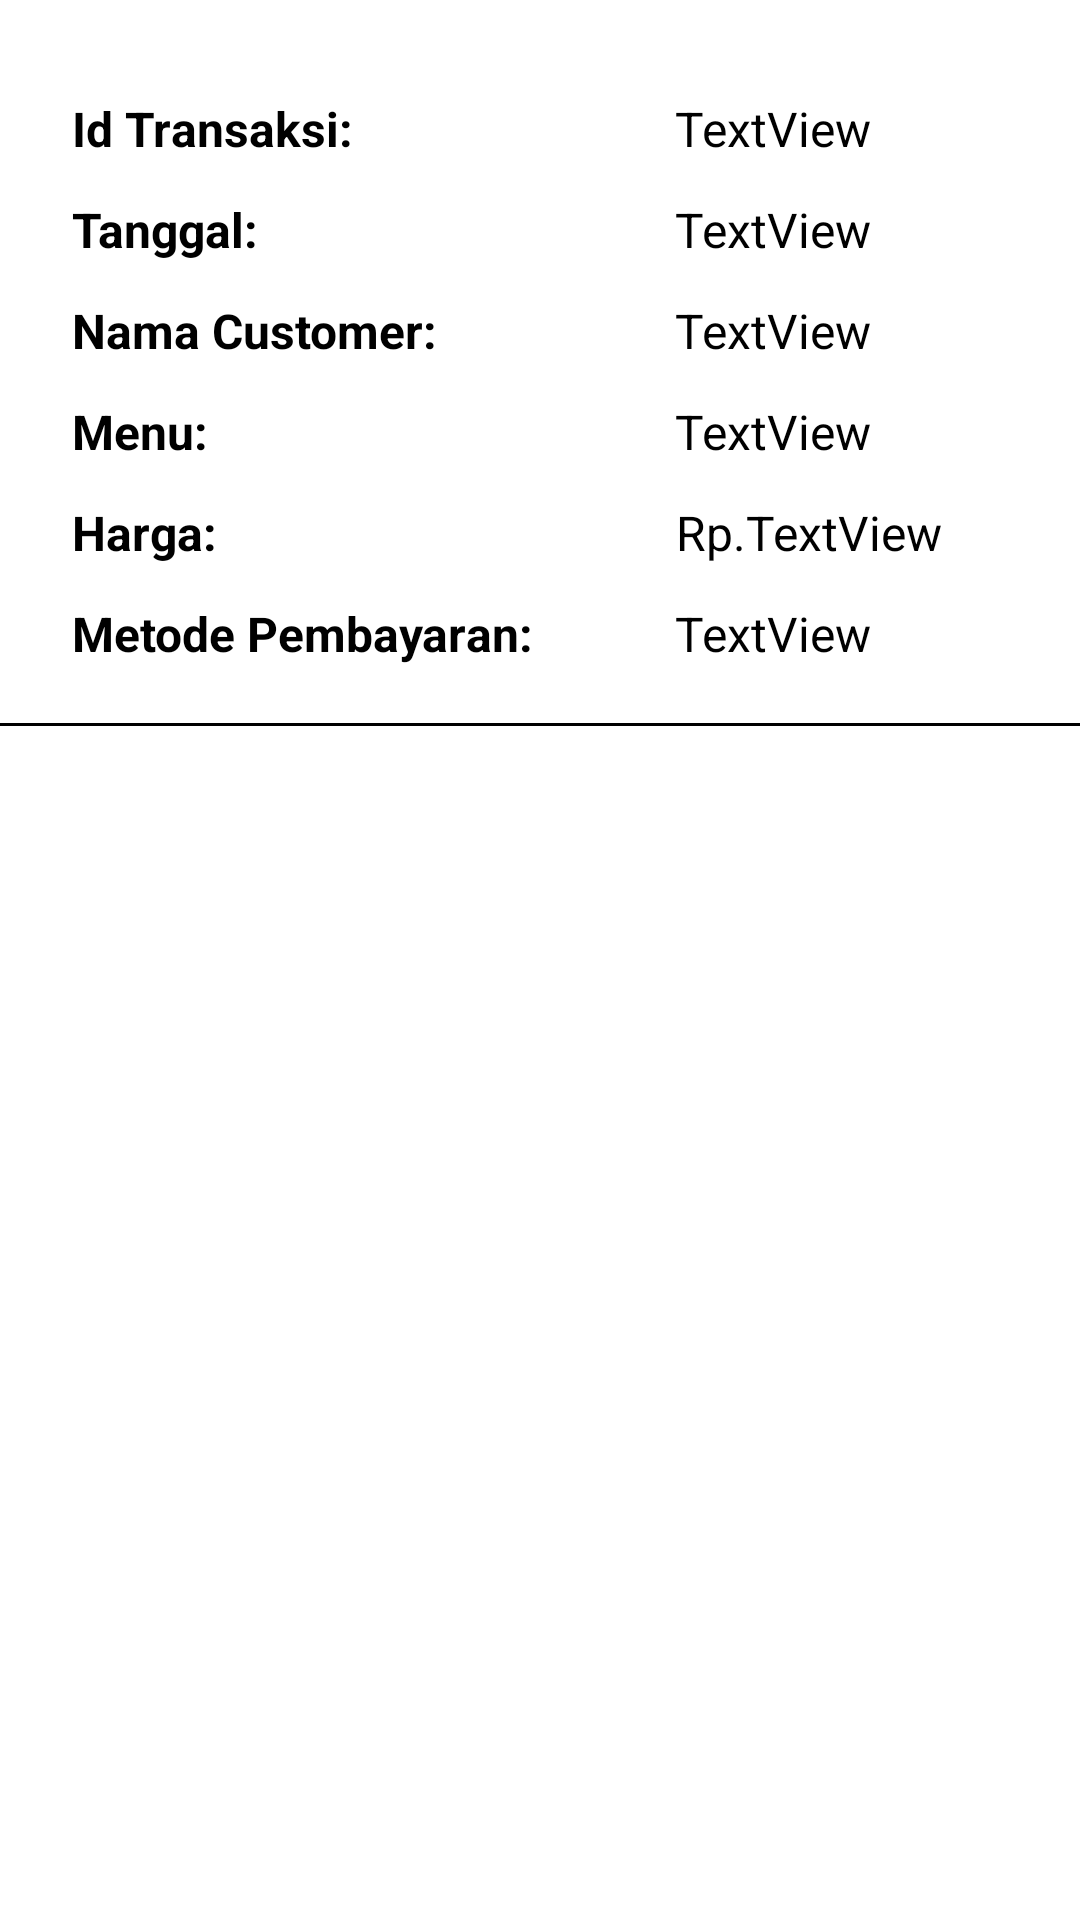

Android layout source for this screen:
<!-- AndroidManifest.xml: application theme Theme.MaterialComponents.DayNight.NoActionBar -->
<!-- res/layout/data_transaksi_list.xml -->
<?xml version="1.0" encoding="utf-8"?>
<androidx.constraintlayout.widget.ConstraintLayout xmlns:android="http://schemas.android.com/apk/res/android"
    xmlns:app="http://schemas.android.com/apk/res-auto"
    xmlns:tools="http://schemas.android.com/tools"
    android:layout_width="match_parent"
    android:layout_height="260dp">

    <TextView
        android:id="@+id/tv_idTransaksi"
        android:layout_width="wrap_content"
        android:layout_height="wrap_content"
        android:layout_marginStart="24dp"
        android:layout_marginTop="32dp"
        android:text="@string/id_transaksi"
        android:textColor="@color/black"
        android:textSize="16sp"
        android:textStyle="bold"
        app:layout_constraintStart_toStartOf="parent"
        app:layout_constraintTop_toTopOf="parent" />

    <TextView
        android:id="@+id/tv_idTransaksiFilled"
        android:layout_width="wrap_content"
        android:layout_height="wrap_content"
        android:layout_marginStart="225dp"
        android:layout_marginTop="32dp"
        android:text="TextView"
        android:textColor="@color/black"
        android:textSize="16sp"
        app:layout_constraintStart_toStartOf="parent"
        app:layout_constraintTop_toTopOf="parent" />

    <TextView
        android:id="@+id/id_tanggalTransaksi"
        android:layout_width="wrap_content"
        android:layout_height="wrap_content"
        android:layout_marginStart="24dp"
        android:layout_marginTop="12dp"
        android:text="Tanggal: "
        android:textColor="@color/black"
        android:textSize="16sp"
        android:textStyle="bold"
        app:layout_constraintStart_toStartOf="parent"
        app:layout_constraintTop_toBottomOf="@+id/tv_idTransaksi" />

    <TextView
        android:id="@+id/tv_tanggalTransaksiFilled"
        android:layout_width="wrap_content"
        android:layout_height="wrap_content"
        android:layout_marginStart="225dp"
        android:layout_marginTop="12dp"
        android:text="TextView"
        android:textColor="@color/black"
        android:textSize="16sp"
        app:layout_constraintStart_toStartOf="parent"
        app:layout_constraintTop_toBottomOf="@+id/tv_idTransaksiFilled" />

    <TextView
        android:id="@+id/tv_namaCustomer"
        android:layout_width="wrap_content"
        android:layout_height="wrap_content"
        android:layout_marginStart="24dp"
        android:layout_marginTop="12dp"
        android:text="Nama Customer: "
        android:textColor="@color/black"
        android:textSize="16sp"
        android:textStyle="bold"
        app:layout_constraintStart_toStartOf="parent"
        app:layout_constraintTop_toBottomOf="@+id/id_tanggalTransaksi" />

    <TextView
        android:id="@+id/tv_namaCustomerFilled"
        android:layout_width="wrap_content"
        android:layout_height="wrap_content"
        android:layout_marginStart="225dp"
        android:layout_marginTop="12dp"
        android:text="TextView"
        android:textColor="@color/black"
        android:textSize="16sp"
        app:layout_constraintStart_toStartOf="parent"
        app:layout_constraintTop_toBottomOf="@+id/tv_tanggalTransaksiFilled" />

    <TextView
        android:id="@+id/tv_menu"
        android:layout_width="wrap_content"
        android:layout_height="wrap_content"
        android:layout_marginStart="24dp"
        android:layout_marginTop="12dp"
        android:text="Menu: "
        android:textColor="@color/black"
        android:textSize="16sp"
        android:textStyle="bold"
        app:layout_constraintStart_toStartOf="parent"
        app:layout_constraintTop_toBottomOf="@+id/tv_namaCustomer" />

    <TextView
        android:id="@+id/tv_menuFilled"
        android:layout_width="wrap_content"
        android:layout_height="wrap_content"
        android:layout_marginStart="225dp"
        android:layout_marginTop="12dp"
        android:text="TextView"
        android:textColor="@color/black"
        android:textSize="16sp"
        app:layout_constraintStart_toStartOf="parent"
        app:layout_constraintTop_toBottomOf="@+id/tv_namaCustomerFilled" />

    <TextView
        android:id="@+id/tv_harga"
        android:layout_width="wrap_content"
        android:layout_height="wrap_content"
        android:layout_marginStart="24dp"
        android:layout_marginTop="12dp"
        android:text="Harga: "
        android:textColor="@color/black"
        android:textSize="16sp"
        android:textStyle="bold"
        app:layout_constraintStart_toStartOf="parent"
        app:layout_constraintTop_toBottomOf="@+id/tv_menu" />

    <TextView
        android:id="@+id/tv_rp"
        android:layout_width="wrap_content"
        android:layout_height="wrap_content"
        android:layout_marginTop="12dp"
        android:layout_marginLeft="149dp"
        android:text="Rp."
        android:textColor="@color/black"
        android:textSize="16sp"
        app:layout_constraintStart_toEndOf="@+id/tv_harga"
        app:layout_constraintTop_toBottomOf="@+id/tv_menuFilled" />

    <TextView
        android:id="@+id/tv_hargaFilled"
        android:layout_width="wrap_content"
        android:layout_height="wrap_content"
        android:text="TextView"
        android:layout_marginTop="12dp"
        android:textColor="@color/black"
        android:textSize="16sp"
        app:layout_constraintStart_toEndOf="@+id/tv_rp"
        app:layout_constraintTop_toBottomOf="@+id/tv_menuFilled" />

    <TextView
        android:id="@+id/tv_metodePembayaran"
        android:layout_width="wrap_content"
        android:layout_height="wrap_content"
        android:layout_marginStart="24dp"
        android:layout_marginTop="12dp"
        android:text="Metode Pembayaran: "
        android:textColor="@color/black"
        android:textSize="16sp"
        android:textStyle="bold"
        app:layout_constraintStart_toStartOf="parent"
        app:layout_constraintTop_toBottomOf="@+id/tv_harga" />

    <TextView
        android:id="@+id/tv_metodePembayaranFilled"
        android:layout_width="wrap_content"
        android:layout_height="wrap_content"
        android:layout_marginStart="225dp"
        android:layout_marginTop="12dp"
        android:text="TextView"
        android:textColor="@color/black"
        android:textSize="16sp"
        app:layout_constraintStart_toStartOf="parent"
        app:layout_constraintTop_toBottomOf="@+id/tv_hargaFilled" />

    
    <View
        android:id="@+id/view"
        android:layout_width="match_parent"
        android:layout_height="1dp"
        android:layout_marginTop="19dp"
        android:background="@color/black"
        app:layout_constraintTop_toBottomOf="@+id/tv_metodePembayaranFilled" />

</androidx.constraintlayout.widget.ConstraintLayout>
<!-- resources referenced by this layout -->
<resources>
  <color name="black">#FF000000</color>
  <string name="id_transaksi">Id Transaksi:</string>
</resources>
